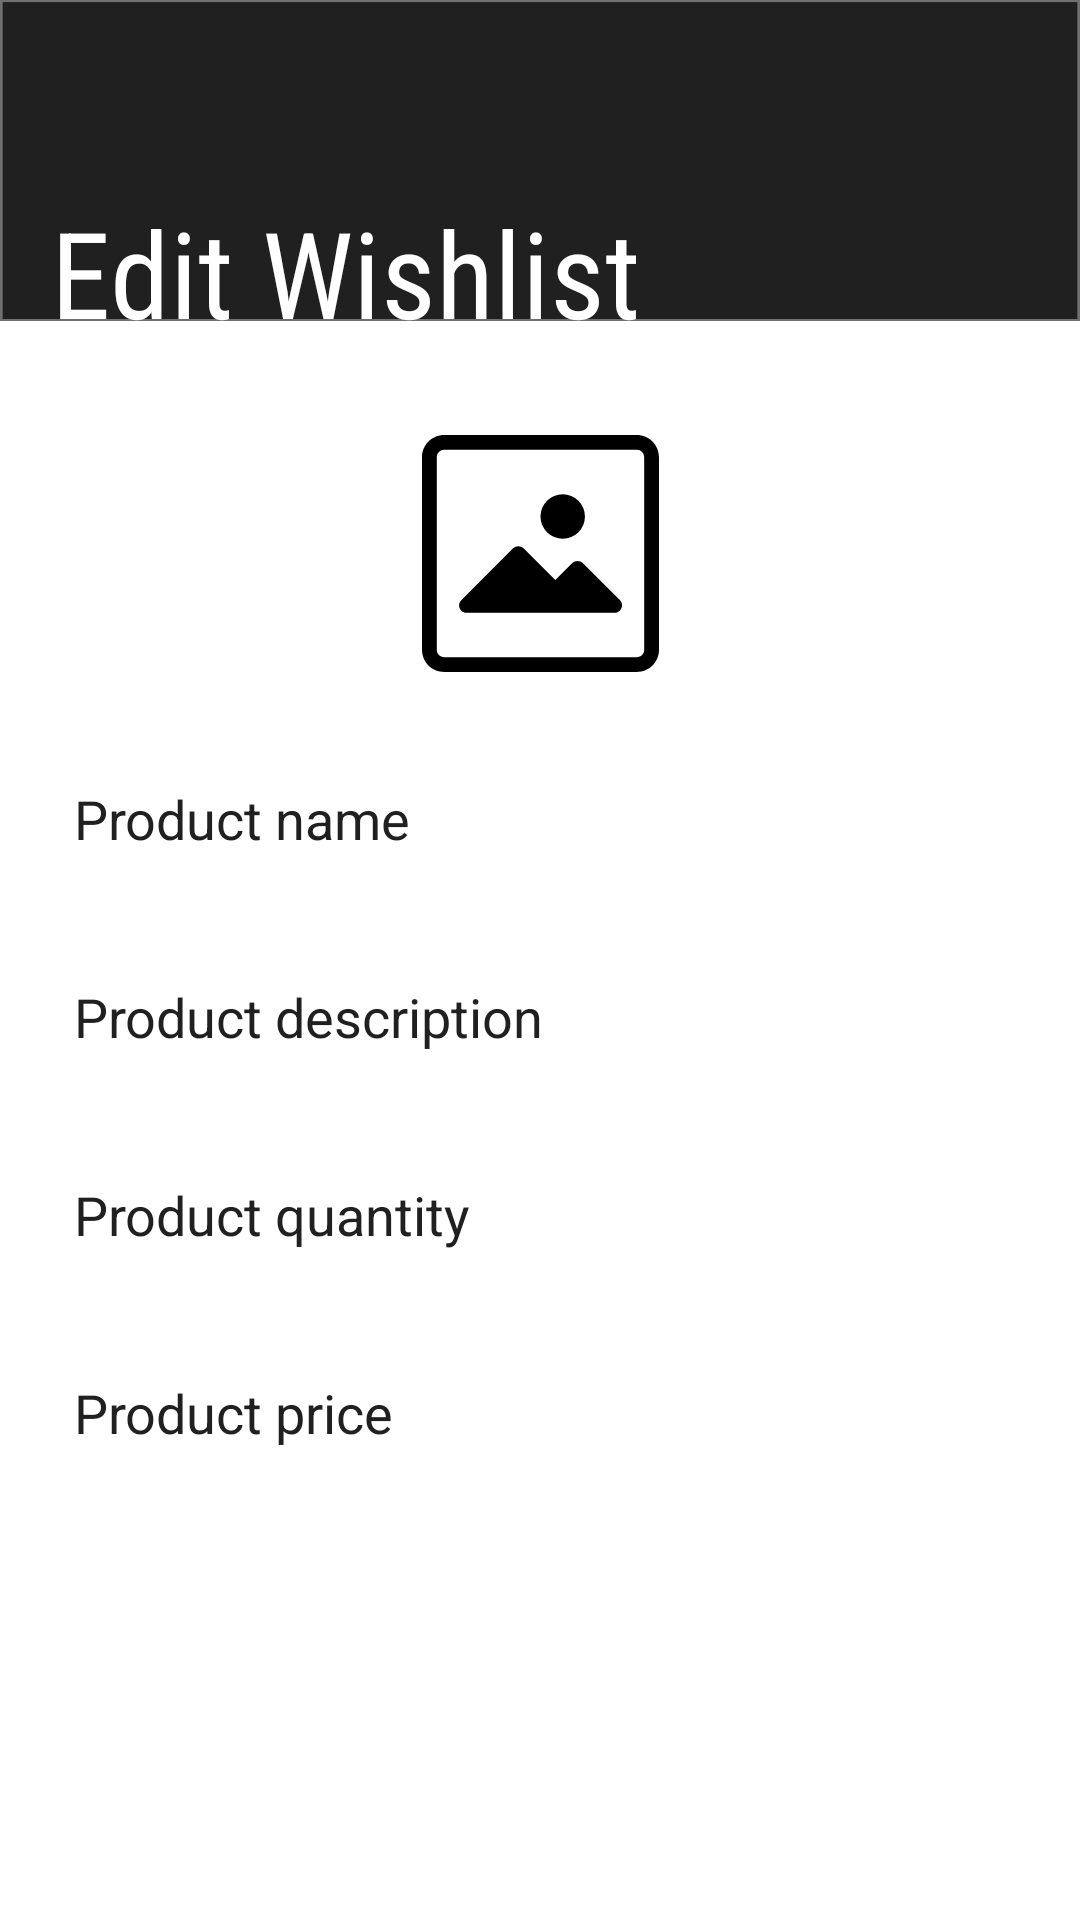

Write the Android layout XML for this screen, with the resource values it uses.
<!-- AndroidManifest.xml: application theme Theme.InventoryManagementApp -->
<!-- res/layout/activity_edit_wishlist.xml -->
<?xml version="1.0" encoding="utf-8"?>
<androidx.constraintlayout.widget.ConstraintLayout xmlns:android="http://schemas.android.com/apk/res/android"
    xmlns:app="http://schemas.android.com/apk/res-auto"
    xmlns:tools="http://schemas.android.com/tools"
    android:layout_width="match_parent"
    android:layout_height="match_parent"
    android:background="@drawable/background_2"
    tools:context=".EditWishlist">


    <EditText
        android:id="@+id/editTextTextPersonName11"
        android:layout_width="310dp"
        android:layout_height="50dp"
        android:layout_marginStart="8dp"
        android:layout_marginTop="248dp"
        android:layout_marginEnd="8dp"
        android:layout_marginBottom="4dp"
        android:background="@drawable/input_field"
        android:ems="10"
        android:hint="Product name"
        android:inputType="textPersonName"
        android:textColor="@android:color/black"
        android:textColorHint="@color/gray"
        app:layout_constraintEnd_toEndOf="parent"
        app:layout_constraintHorizontal_bias="0.494"
        app:layout_constraintStart_toStartOf="parent"
        app:layout_constraintTop_toTopOf="parent"
        app:layout_constraintVertical_bias="0.94" />

    <EditText
        android:id="@+id/editTextTextPersonName14"
        android:layout_width="310dp"
        android:layout_height="50dp"
        android:layout_marginStart="8dp"
        android:layout_marginTop="16dp"
        android:layout_marginEnd="8dp"
        android:layout_marginBottom="4dp"
        android:background="@drawable/input_field"
        android:ems="10"
        android:hint="Product price"
        android:inputType="textPersonName"
        android:textColor="@android:color/black"
        android:textColorHint="@color/gray"
        app:layout_constraintEnd_toEndOf="parent"
        app:layout_constraintHorizontal_bias="0.494"
        app:layout_constraintStart_toStartOf="parent"
        app:layout_constraintTop_toBottomOf="@+id/editTextTextPersonName13"
        app:layout_constraintVertical_bias="0.94" />

    <Button
        android:id="@+id/editWishlistBtn"
        android:layout_width="125dp"
        android:layout_height="53dp"
        android:layout_marginStart="8dp"
        android:layout_marginTop="16dp"
        android:layout_marginBottom="72dp"
        android:background="@drawable/button"
        android:fontFamily="sans-serif-light"
        android:text="Update"
        android:textAllCaps="false"
        android:textColor="@color/white"
        android:textSize="24sp"
        app:layout_constraintBottom_toBottomOf="parent"
        app:layout_constraintEnd_toEndOf="parent"
        app:layout_constraintHorizontal_bias="0.175"
        app:layout_constraintStart_toStartOf="parent"
        app:layout_constraintTop_toBottomOf="@+id/editTextTextPersonName14"
        app:layout_constraintVertical_bias="0.042" />

    <Button
        android:id="@+id/deleteWishlistBtn"
        android:layout_width="125dp"
        android:layout_height="53dp"
        android:layout_marginStart="8dp"
        android:layout_marginTop="16dp"
        android:layout_marginBottom="72dp"
        android:background="@drawable/button"
        android:fontFamily="sans-serif-light"
        android:text="Delete"
        android:textAllCaps="false"
        android:textColor="@color/white"
        android:textSize="24sp"
        app:layout_constraintBottom_toBottomOf="parent"
        app:layout_constraintEnd_toEndOf="parent"
        app:layout_constraintHorizontal_bias="0.816"
        app:layout_constraintStart_toStartOf="parent"
        app:layout_constraintTop_toBottomOf="@+id/editTextTextPersonName14"
        app:layout_constraintVertical_bias="0.031" />

    <EditText
        android:id="@+id/editTextTextPersonName13"
        android:layout_width="310dp"
        android:layout_height="50dp"
        android:layout_marginStart="8dp"
        android:layout_marginTop="16dp"
        android:layout_marginEnd="8dp"
        android:layout_marginBottom="4dp"
        android:background="@drawable/input_field"
        android:ems="10"
        android:hint="Product quantity"
        android:inputType="textPersonName"
        android:textColor="@android:color/black"
        android:textColorHint="@color/gray"
        app:layout_constraintEnd_toEndOf="parent"
        app:layout_constraintHorizontal_bias="0.494"
        app:layout_constraintStart_toStartOf="parent"
        app:layout_constraintTop_toBottomOf="@+id/editTextTextPersonName12"
        app:layout_constraintVertical_bias="0.94" />

    <EditText
        android:id="@+id/editTextTextPersonName12"
        android:layout_width="310dp"
        android:layout_height="50dp"
        android:layout_marginStart="8dp"
        android:layout_marginTop="16dp"
        android:layout_marginEnd="8dp"
        android:layout_marginBottom="4dp"
        android:background="@drawable/input_field"
        android:ems="10"
        android:hint="Product description"
        android:inputType="textPersonName"
        android:textColor="@android:color/black"
        android:textColorHint="@color/gray"
        app:layout_constraintEnd_toEndOf="parent"
        app:layout_constraintHorizontal_bias="0.494"
        app:layout_constraintStart_toStartOf="parent"
        app:layout_constraintTop_toBottomOf="@+id/editTextTextPersonName11"
        app:layout_constraintVertical_bias="0.94" />

    <ImageView
        android:id="@+id/imageView5"
        android:layout_width="105dp"
        android:layout_height="79dp"
        android:layout_marginTop="32dp"
        android:layout_marginBottom="24dp"
        android:visibility="visible"
        app:layout_constraintBottom_toTopOf="@+id/editTextTextPersonName11"
        app:layout_constraintEnd_toEndOf="parent"
        app:layout_constraintStart_toStartOf="parent"
        app:layout_constraintTop_toBottomOf="@+id/textViewEditWishlist"
        app:layout_constraintVertical_bias="1.0"
        app:srcCompat="@drawable/ic_thumbnail"
        tools:src="@drawable/ic_thumbnail"
        tools:srcCompat="@drawable/ic_thumbnail"
        tools:visibility="visible" />

    <TextView
        android:id="@+id/textViewEditWishlist"
        android:layout_width="wrap_content"
        android:layout_height="wrap_content"
        android:layout_marginStart="8dp"
        android:layout_marginTop="64dp"
        android:fontFamily="sans-serif-condensed"
        android:text="Edit Wishlist"
        android:textColor="@color/white"
        android:textSize="40sp"
        app:layout_constraintBottom_toTopOf="@+id/editTextTextPersonName11"
        app:layout_constraintEnd_toEndOf="parent"
        app:layout_constraintHorizontal_bias="0.059"
        app:layout_constraintStart_toStartOf="parent"
        app:layout_constraintTop_toTopOf="parent"
        app:layout_constraintVertical_bias="0.0" />
</androidx.constraintlayout.widget.ConstraintLayout>
<!-- resources referenced by this layout -->
<resources>
  <color name="gray">#202020</color>
  <color name="white">#FFFFFFFF</color>
  <!-- drawable background_2: png bitmap (drawable-hdpi, 17295 bytes) -->
  <!-- drawable ic_thumbnail (drawable) -->
  <vector android:height="32dp" android:viewportHeight="512"
      android:viewportWidth="512" android:width="32dp" xmlns:android="http://schemas.android.com/apk/res/android">
      <path android:fillColor="#FF000000" android:pathData="M464,0H48C21.49,0 0,21.49 0,48v416c0,26.51 21.49,48 48,48h416c26.51,0 48,-21.49 48,-48V48C512,21.49 490.51,0 464,0zM480,464c0,8.837 -7.163,16 -16,16H48c-8.837,0 -16,-7.163 -16,-16V48c0,-8.837 7.163,-16 16,-16h416c8.837,0 16,7.163 16,16V464z"/>
      <path android:fillColor="#FF000000" android:pathData="M347.36,276.64c-6.241,-6.204 -16.319,-6.204 -22.56,0l-36.8,36.8l-68.64,-68.64c-6.241,-6.204 -16.319,-6.204 -22.56,0l-112,112c-6.186,6.31 -6.087,16.44 0.223,22.626c2.935,2.878 6.866,4.516 10.977,4.574h320c8.836,0.051 16.041,-7.07 16.093,-15.907c0.025,-4.299 -1.681,-8.426 -4.733,-11.453L347.36,276.64z"/>
      <path android:fillColor="#FF000000" android:pathData="M304,176m-48,0a48,48 0,1 1,96 0a48,48 0,1 1,-96 0"/>
  </vector>
  <style name="Theme.InventoryManagementApp" parent="Theme.MaterialComponents">
          
          <item name="colorPrimary">@color/red</item>
          <item name="colorPrimaryVariant">@color/red</item>
          <item name="colorOnPrimary">@color/white</item>
          
          <item name="colorSecondary">@color/red</item>
          <item name="colorSecondaryVariant">@color/red</item>
          <item name="colorOnSecondary">@color/white</item>
          
          <item name="android:statusBarColor" tools:targetApi="l">?attr/colorPrimaryVariant</item>
          
      </style>
  <color name="red">#EE5050</color>
</resources>
